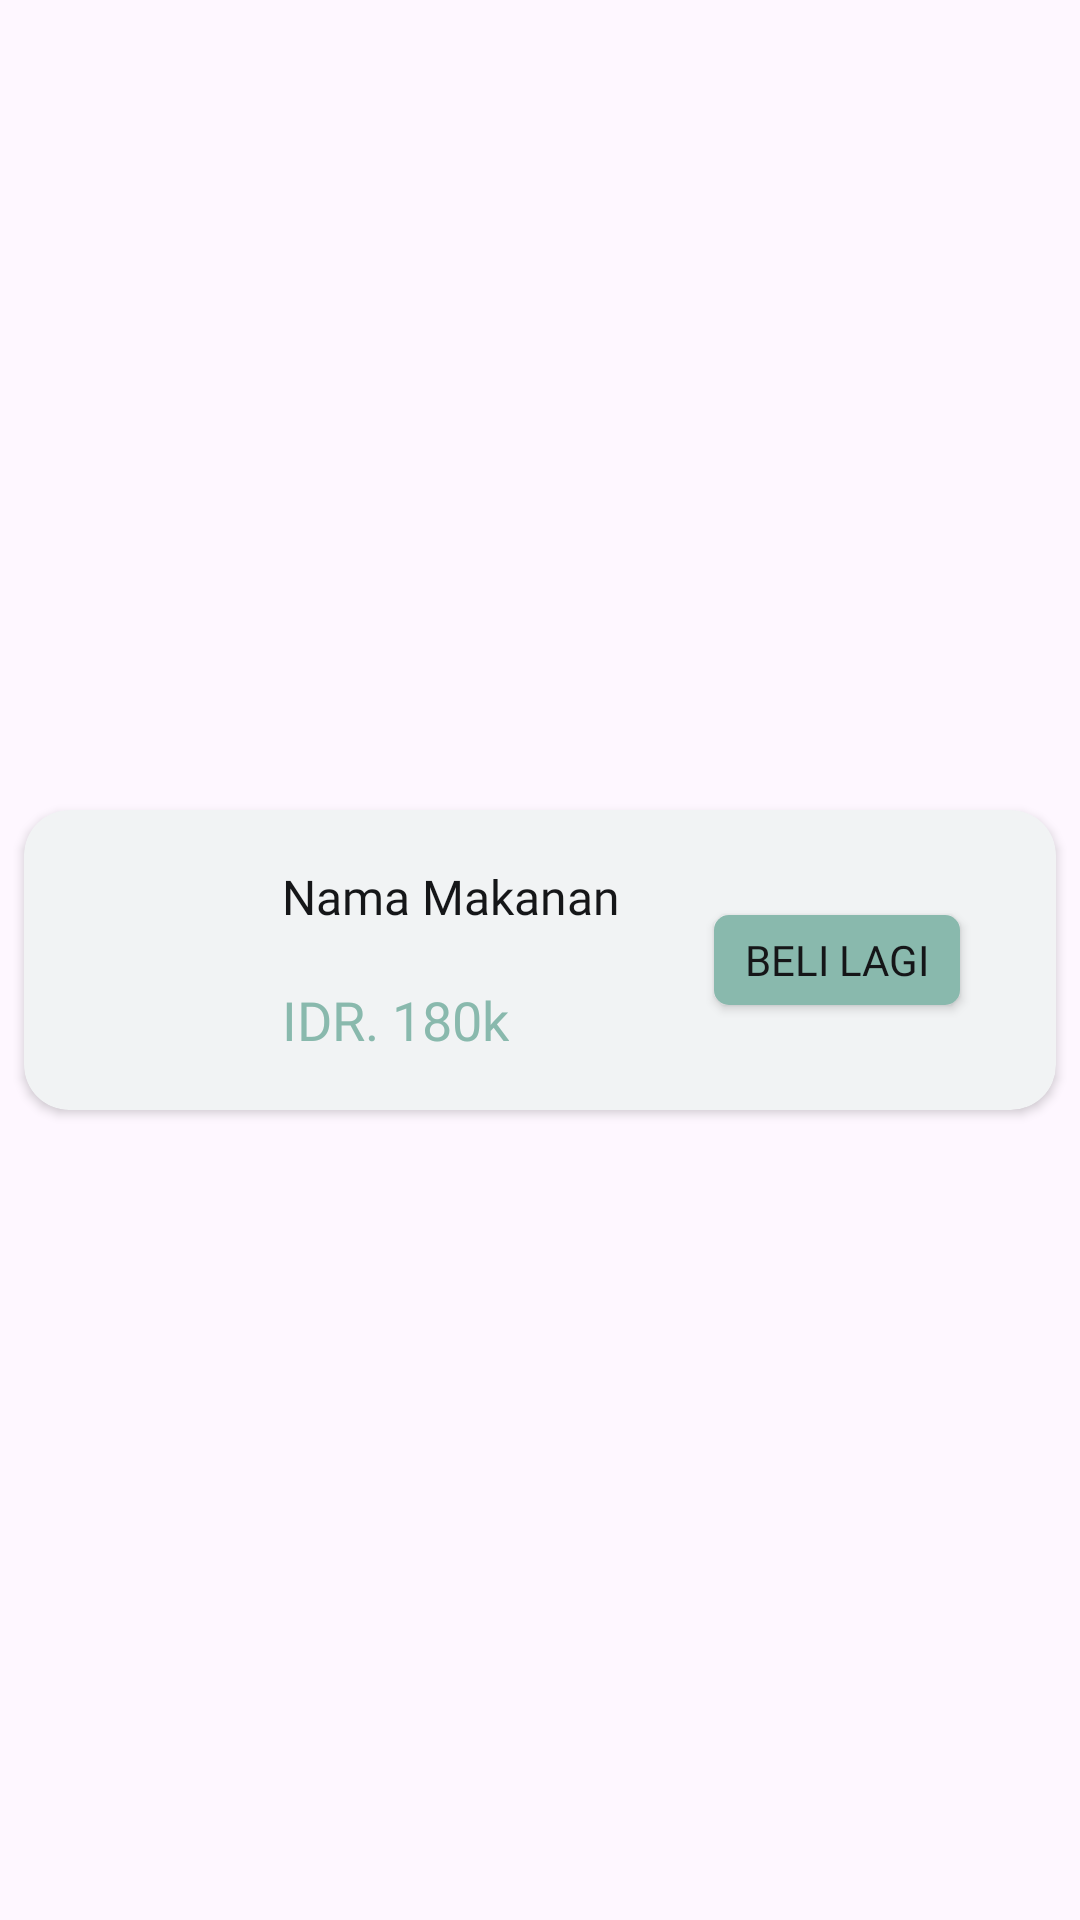

Here is an Android app screen rendered from its layout file. Give the layout XML and the strings, colors and styles it references.
<!-- AndroidManifest.xml: application theme Theme.JuzairiFoodStore -->
<!-- res/layout/buy_again_item.xml -->
<?xml version="1.0" encoding="utf-8"?>
<androidx.constraintlayout.widget.ConstraintLayout xmlns:android="http://schemas.android.com/apk/res/android"
    android:layout_width="match_parent"
    android:layout_height="wrap_content"
    xmlns:app="http://schemas.android.com/apk/res-auto">

    <androidx.cardview.widget.CardView
        android:id="@+id/cardView3"
        android:layout_width="0dp"
        android:layout_height="100dp"
        android:layout_marginStart="8dp"
        android:layout_marginTop="8dp"
        android:layout_marginEnd="8dp"
        android:layout_marginBottom="8dp"
        android:background="@color/putih"
        app:cardBackgroundColor="@color/putih"
        app:cardCornerRadius="15dp"
        app:layout_constraintBottom_toBottomOf="parent"
        app:layout_constraintEnd_toEndOf="parent"
        app:layout_constraintStart_toStartOf="parent"
        app:layout_constraintTop_toTopOf="parent">

        <androidx.constraintlayout.widget.ConstraintLayout
            android:layout_width="match_parent"
            android:layout_height="match_parent">

            <ImageView
                android:id="@+id/buyAgainFoodImage"
                android:layout_width="62dp"
                android:layout_height="62dp"
                android:layout_marginStart="8dp"
                android:layout_marginTop="8dp"
                android:layout_marginBottom="8dp"
                android:src="@drawable/pizzahut_menu"
                app:layout_constraintBottom_toBottomOf="parent"
                app:layout_constraintStart_toStartOf="parent"
                app:layout_constraintTop_toTopOf="parent" />

            <TextView
                android:id="@+id/buyAgainFoodName"
                android:layout_width="wrap_content"
                android:layout_height="wrap_content"
                android:layout_marginStart="16dp"
                android:fontFamily="@font/league_spartan"
                android:text="Nama Makanan"
                android:textColor="@color/hitam"
                android:textSize="16dp"
                app:layout_constraintBottom_toTopOf="@+id/buyAgainFoodPrice"
                app:layout_constraintStart_toEndOf="@+id/buyAgainFoodImage"
                app:layout_constraintTop_toTopOf="parent" />

            <TextView
                android:id="@+id/buyAgainFoodPrice"
                android:layout_width="wrap_content"
                android:layout_height="wrap_content"
                android:fontFamily="@font/koulen"
                android:text="IDR. 180k"
                android:textColor="@color/hijau"
                android:textSize="18sp"
                app:layout_constraintBottom_toBottomOf="parent"
                app:layout_constraintStart_toStartOf="@+id/buyAgainFoodName"
                app:layout_constraintTop_toBottomOf="@+id/buyAgainFoodName" />

            <androidx.appcompat.widget.AppCompatButton
                android:id="@+id/buyAgainFoodButton"
                android:layout_width="82dp"
                android:layout_height="30dp"
                android:layout_marginEnd="32dp"
                android:background="@drawable/tambahkeranjangshape"
                android:fontFamily="@font/koulen"
                android:text="Beli Lagi"
                android:textColor="@color/hitam"
                android:textSize="14sp"
                app:layout_constraintBottom_toBottomOf="parent"
                app:layout_constraintEnd_toEndOf="parent"
                app:layout_constraintTop_toTopOf="parent" />
        </androidx.constraintlayout.widget.ConstraintLayout>

    </androidx.cardview.widget.CardView>
</androidx.constraintlayout.widget.ConstraintLayout>
<!-- resources referenced by this layout -->
<resources>
  <color name="hijau">#89B9AD</color>
  <color name="hitam">#151618</color>
  <color name="putih">#F1F3F4</color>
  <!-- drawable tambahkeranjangshape (drawable) -->
  <?xml version="1.0" encoding="utf-8"?>
  <shape xmlns:android="http://schemas.android.com/apk/res/android">
  <corners android:radius="5dp"/>
      <solid android:color="#89B9AD"/>
  </shape>
  <style name="Theme.JuzairiFoodStore" parent="Base.Theme.JuzairiFoodStore" />
  <style name="Base.Theme.JuzairiFoodStore" parent="Theme.Material3.DayNight.NoActionBar">
          
          
      </style>
</resources>
